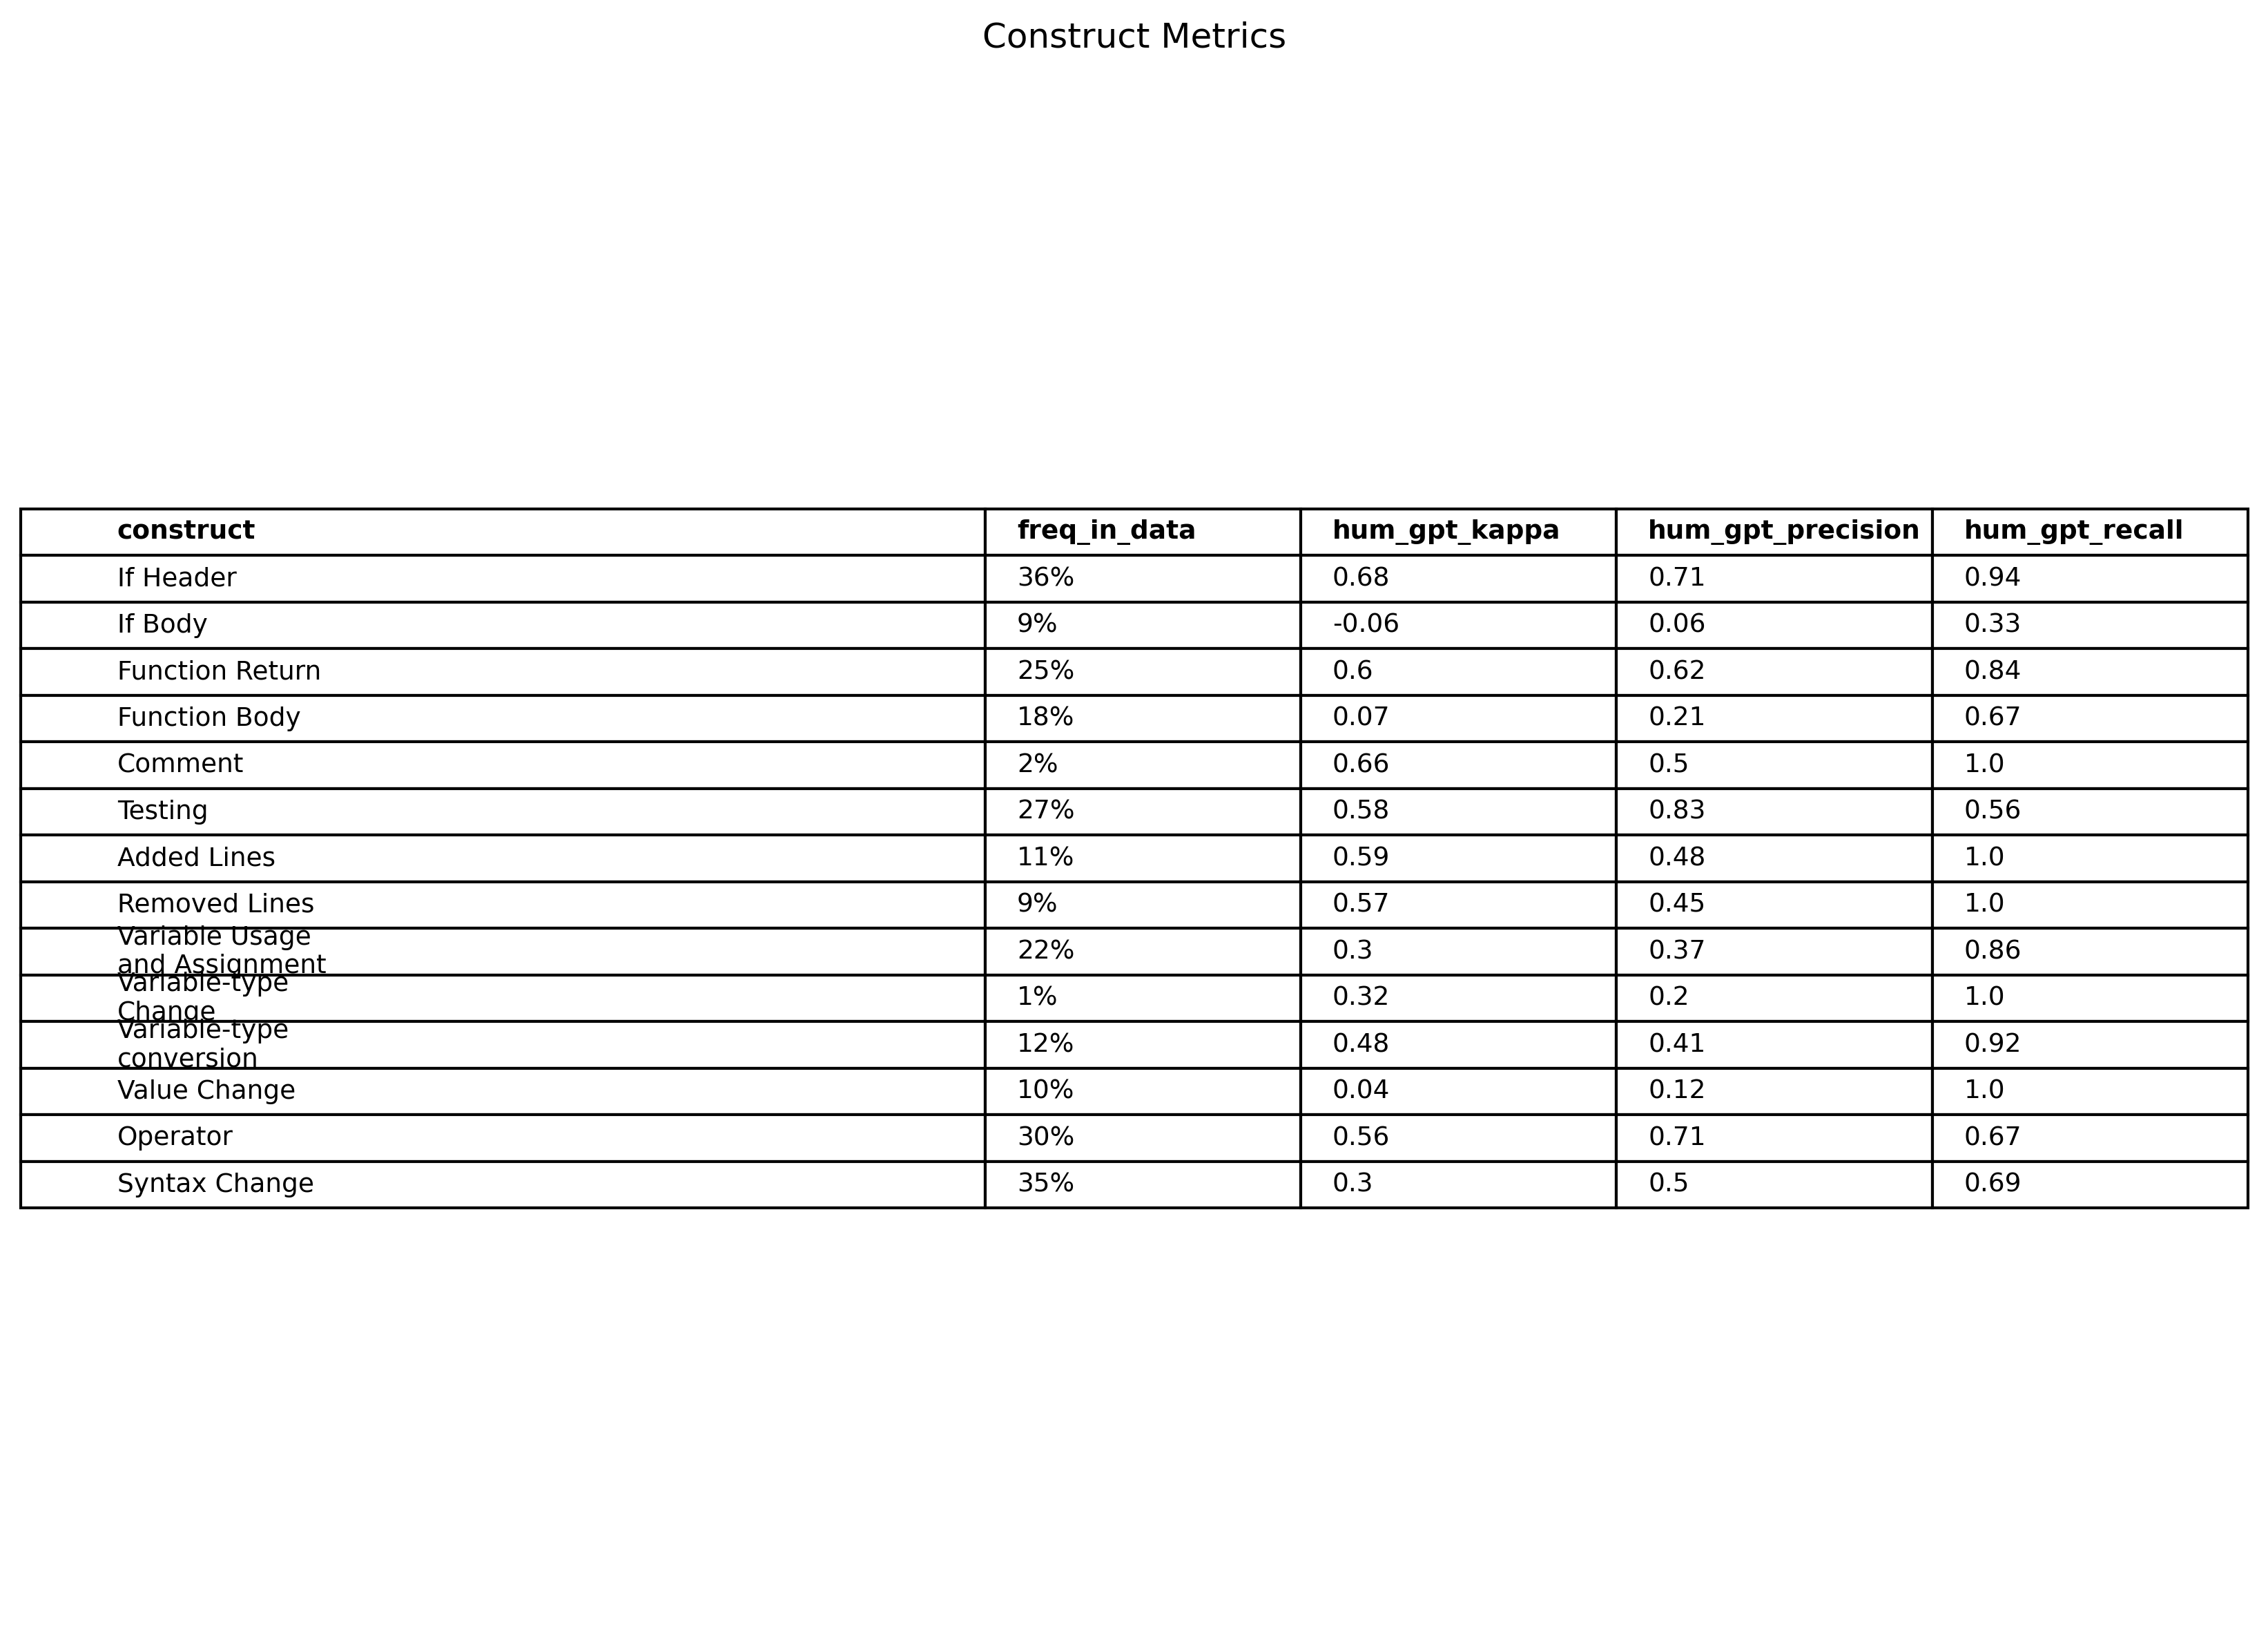

The file beside this chart, header and first rows:
construct, freq_in_data, hum_gpt_kappa, hum_gpt_precision, hum_gpt_recall, n_eval
Added Lines, 0.1089, 0.5861, 0.4783, 1.0, 101
Comment, 0.0198, 0.6576, 0.5, 1.0, 101
Function Body, 0.1782, 0.06735, 0.2105, 0.6667, 101
Function Return, 0.2475, 0.5969, 0.6176, 0.84, 101
If Body, 0.08911, -0.05811, 0.06, 0.3333, 101
If Header, 0.3564, 0.6786, 0.7083, 0.9444, 101
Operator, 0.297, 0.5649, 0.7143, 0.6667, 101
Removed Lines, 0.08911, 0.5675, 0.45, 1.0, 101
Syntax Change, 0.3465, 0.2962, 0.5, 0.6857, 101
Testing, 0.2673, 0.576, 0.8333, 0.5556, 101
Value Change, 0.09901, 0.03761, 0.1163, 1.0, 101
Variable Usage and Assignment, 0.2178, 0.2989, 0.3654, 0.8636, 101
Variable-type Change, 0.009901, 0.3221, 0.2, 1.0, 101
Variable-type conversion, 0.1188, 0.4783, 0.4074, 0.9167, 101
